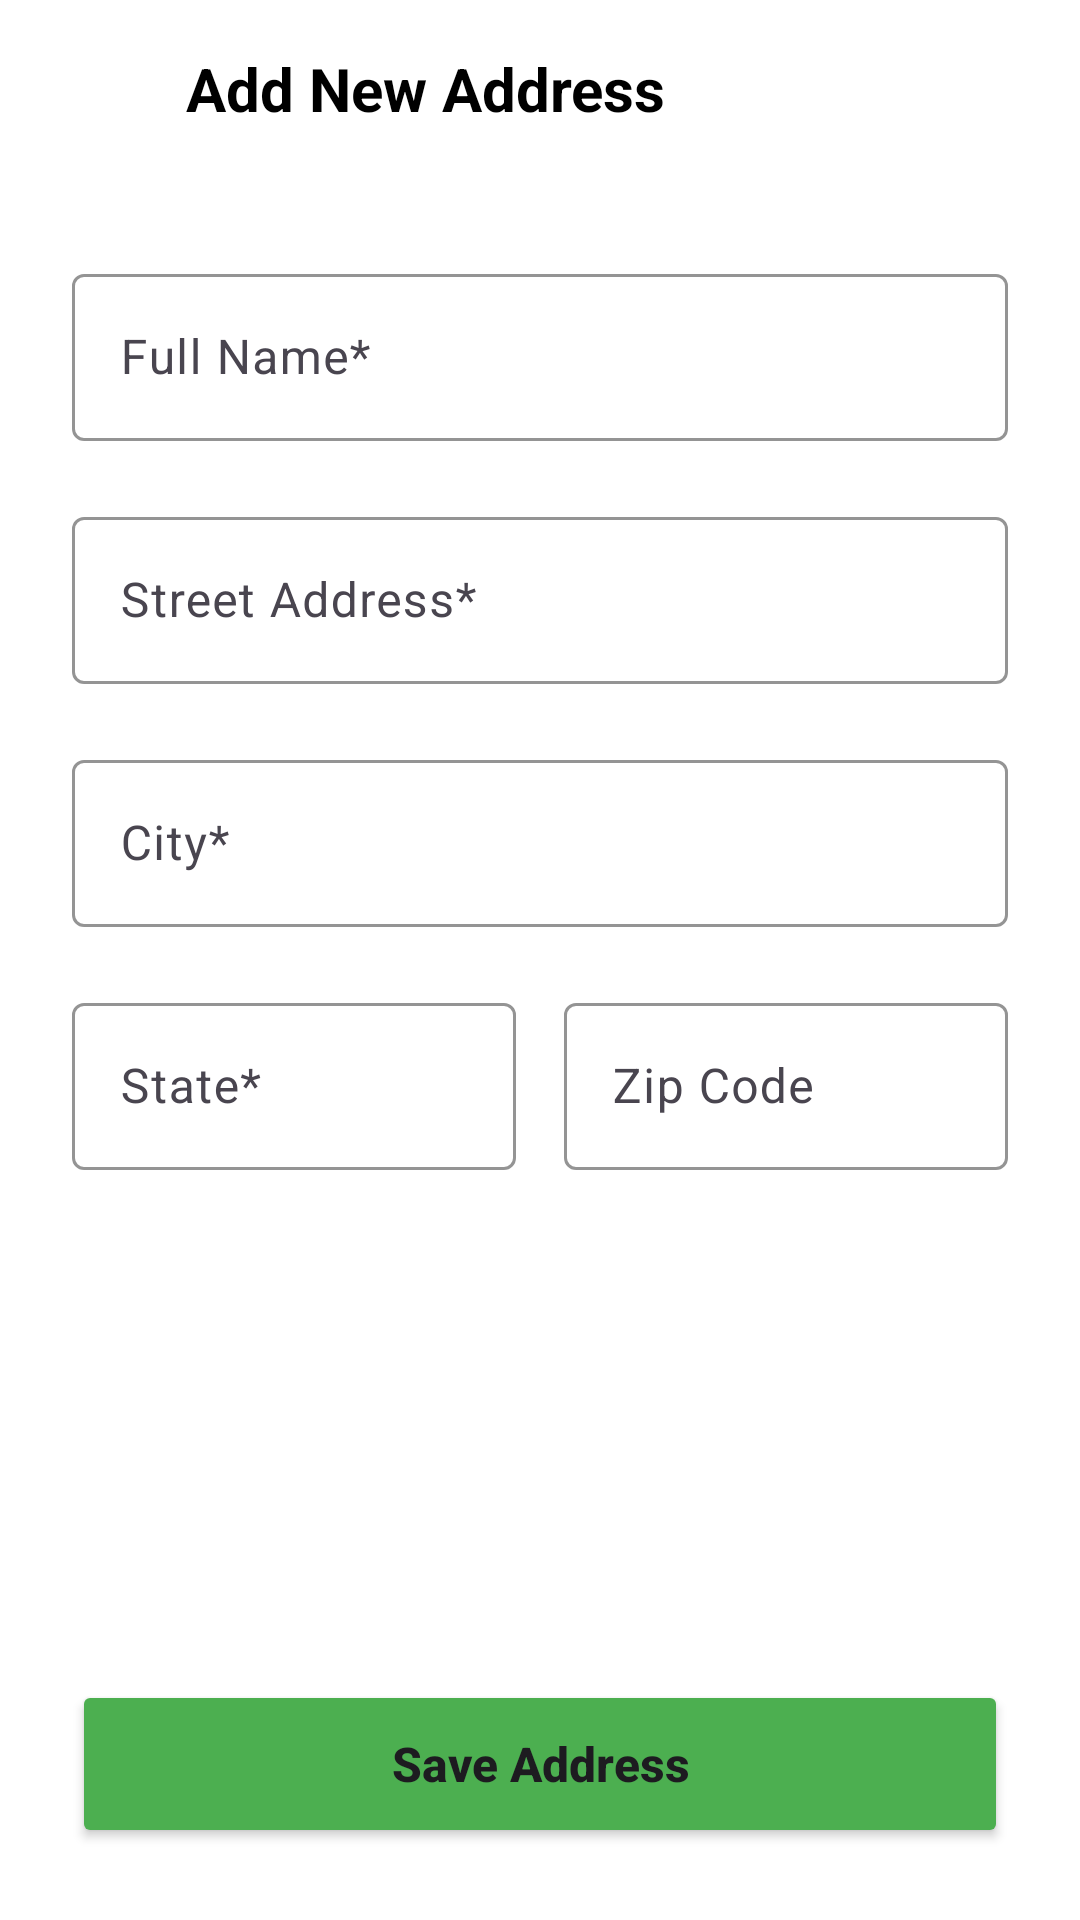

Reconstruct the res/layout file that produces this screen, plus the resources it refers to.
<!-- AndroidManifest.xml: application theme Theme.FreshVeggies -->
<!-- res/layout/activity_add_address.xml -->
<?xml version="1.0" encoding="utf-8"?>
<androidx.constraintlayout.widget.ConstraintLayout xmlns:android="http://schemas.android.com/apk/res/android"
    xmlns:app="http://schemas.android.com/apk/res-auto"
    xmlns:tools="http://schemas.android.com/tools"
    android:layout_width="match_parent"
    android:layout_height="match_parent"
    android:background="@android:color/white"
    tools:context=".ui.activity.AddAddressActivity">

    
    <ImageView
        android:id="@+id/iv_back"
        android:layout_width="30dp"
        android:layout_height="30dp"
        android:layout_marginStart="16dp"
        android:layout_marginTop="16dp"
        android:src="@drawable/ic_arrow_back"
        app:layout_constraintStart_toStartOf="parent"
        app:layout_constraintTop_toTopOf="parent"
        tools:ignore="ContentDescription" />

    <TextView
        android:id="@+id/tv_title"
        android:layout_width="wrap_content"
        android:layout_height="wrap_content"
        android:layout_marginStart="16dp"
        android:text="Add New Address"
        android:textColor="@android:color/black"
        android:textSize="20sp"
        android:textStyle="bold"
        app:layout_bottom_toBottomOf="@id/iv_back"
        app:layout_constraintStart_toEndOf="@id/iv_back"
        app:layout_constraintTop_toTopOf="@id/iv_back" />

    <ScrollView
        android:layout_width="match_parent"
        android:layout_height="0dp"
        android:layout_marginTop="16dp"
        android:layout_marginBottom="16dp"
        app:layout_constraintBottom_toTopOf="@id/btn_save"
        app:layout_constraintTop_toBottomOf="@id/iv_back">

        <LinearLayout
            android:layout_width="match_parent"
            android:layout_height="wrap_content"
            android:orientation="vertical"
            android:padding="24dp">

            
            <com.google.android.material.textfield.TextInputLayout
                android:layout_width="match_parent"
                android:layout_height="wrap_content"
                android:layout_marginBottom="20dp"
                android:hint="Full Name*"
                app:boxBackgroundMode="outline"
                app:boxStrokeColor="#4CAF50"
                app:hintTextColor="#4CAF50">

                <com.google.android.material.textfield.TextInputEditText
                    android:id="@+id/et_fullname"
                    android:layout_width="match_parent"
                    android:layout_height="wrap_content"
                    android:inputType="textPersonName" />
            </com.google.android.material.textfield.TextInputLayout>

            
            

            
            <com.google.android.material.textfield.TextInputLayout
                android:layout_width="match_parent"
                android:layout_height="wrap_content"
                android:layout_marginBottom="20dp"
                android:hint="Street Address*"
                app:boxBackgroundMode="outline"
                app:boxStrokeColor="#4CAF50"
                app:hintTextColor="#4CAF50">

                <com.google.android.material.textfield.TextInputEditText
                    android:id="@+id/et_street"
                    android:layout_width="match_parent"
                    android:layout_height="wrap_content"
                    android:inputType="textPostalAddress" />
            </com.google.android.material.textfield.TextInputLayout>

            
            <com.google.android.material.textfield.TextInputLayout
                android:layout_width="match_parent"
                android:layout_height="wrap_content"
                android:layout_marginBottom="20dp"
                android:hint="City*"
                app:boxBackgroundMode="outline"
                app:boxStrokeColor="#4CAF50"
                app:hintTextColor="#4CAF50">

                <com.google.android.material.textfield.TextInputEditText
                    android:id="@+id/et_city"
                    android:layout_width="match_parent"
                    android:layout_height="wrap_content"
                    android:inputType="textCapWords" />
            </com.google.android.material.textfield.TextInputLayout>

            <LinearLayout
                android:layout_width="match_parent"
                android:layout_height="wrap_content"
                android:orientation="horizontal">

                
                <com.google.android.material.textfield.TextInputLayout
                    android:layout_width="0dp"
                    android:layout_height="wrap_content"
                    android:layout_marginEnd="8dp"
                    android:layout_weight="1"
                    android:hint="State*"
                    app:boxBackgroundMode="outline"
                    app:boxStrokeColor="#4CAF50"
                    app:hintTextColor="#4CAF50">

                    <com.google.android.material.textfield.TextInputEditText
                        android:id="@+id/et_state"
                        android:layout_width="match_parent"
                        android:layout_height="wrap_content"
                        android:inputType="textCapWords" />
                </com.google.android.material.textfield.TextInputLayout>

                
                <com.google.android.material.textfield.TextInputLayout
                    android:layout_width="0dp"
                    android:layout_height="wrap_content"
                    android:layout_marginStart="8dp"
                    android:layout_weight="1"
                    android:hint="Zip Code"
                    app:boxBackgroundMode="outline"
                    app:boxStrokeColor="#4CAF50"
                    app:hintTextColor="#4CAF50">

                    <com.google.android.material.textfield.TextInputEditText
                        android:id="@+id/et_zip"
                        android:layout_width="match_parent"
                        android:layout_height="wrap_content"
                        android:inputType="number"
                        android:maxLength="6" />
                </com.google.android.material.textfield.TextInputLayout>
            </LinearLayout>

        </LinearLayout>
    </ScrollView>

    <Button
        android:id="@+id/btn_save"
        android:layout_width="match_parent"
        android:layout_height="56dp"
        android:layout_marginStart="24dp"
        android:layout_marginEnd="24dp"
        android:layout_marginBottom="24dp"
        android:backgroundTint="#4CAF50"
        android:text="Save Address"
        android:textAllCaps="false"
        android:textSize="16sp"
        android:textStyle="bold"
        app:cornerRadius="28dp"
        app:layout_constraintBottom_toBottomOf="parent"
        app:layout_constraintEnd_toEndOf="parent"
        app:layout_constraintStart_toStartOf="parent" />

</androidx.constraintlayout.widget.ConstraintLayout>
<!-- resources referenced by this layout -->
<resources>
  <style name="Theme.FreshVeggies" parent="Base.Theme.FreshVeggies" />
  <style name="Base.Theme.FreshVeggies" parent="Theme.Material3.DayNight.NoActionBar">
          
          
      </style>
</resources>
